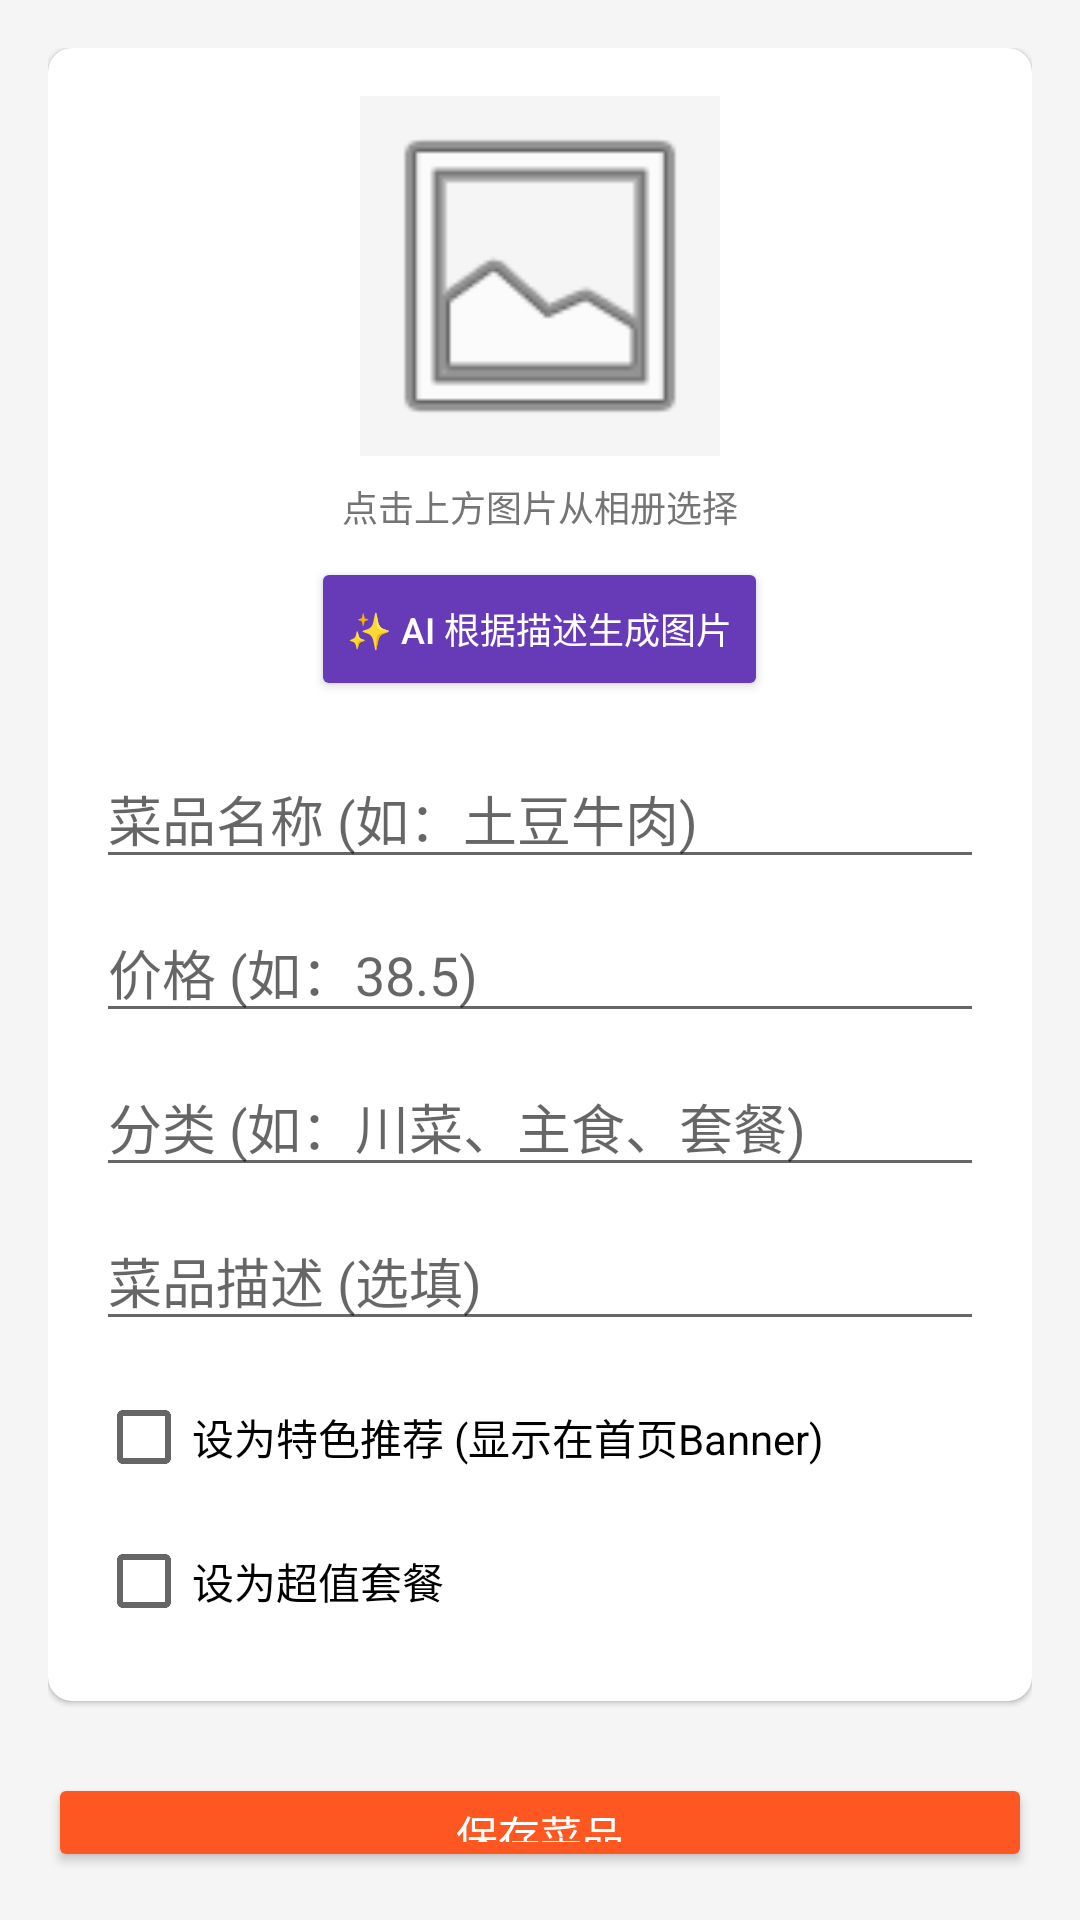

The Android layout XML behind this screen, and the referenced resources:
<!-- AndroidManifest.xml: application theme Theme.DealOrder -->
<!-- res/layout/activity_dish_edit.xml -->
<?xml version="1.0" encoding="utf-8"?>
<LinearLayout xmlns:android="http://schemas.android.com/apk/res/android"
    xmlns:app="http://schemas.android.com/apk/res-auto"
    android:layout_width="match_parent"
    android:layout_height="match_parent"
    android:background="@color/light_gray"
    android:orientation="vertical"
    android:padding="16dp">

    <com.google.android.material.card.MaterialCardView
        android:layout_width="match_parent"
        android:layout_height="wrap_content"
        app:cardCornerRadius="8dp">

        <LinearLayout
            android:layout_width="match_parent"
            android:layout_height="wrap_content"
            android:orientation="vertical"
            android:padding="16dp">

            <ImageView
                android:id="@+id/iv_dish_preview"
                android:layout_width="120dp"
                android:layout_height="120dp"
                android:layout_gravity="center"
                android:layout_marginBottom="8dp"
                android:background="@color/light_gray"
                android:scaleType="centerCrop"
                android:src="@android:drawable/ic_menu_gallery" />

            <TextView
                android:layout_width="wrap_content"
                android:layout_height="wrap_content"
                android:layout_gravity="center"
                android:layout_marginBottom="8dp"
                android:text="点击上方图片从相册选择"
                android:textColor="@color/gray"
                android:textSize="12sp" />

            <Button
                android:id="@+id/btn_ai_generate"
                android:layout_width="wrap_content"
                android:layout_height="wrap_content"
                android:layout_gravity="center"
                android:layout_marginBottom="16dp"
                android:backgroundTint="#673AB7"
                android:text="✨ AI 根据描述生成图片"
                android:textColor="@color/white"
                android:textSize="12sp" />

            <EditText
                android:id="@+id/et_dish_name"
                android:layout_width="match_parent"
                android:layout_height="wrap_content"
                android:hint="菜品名称 (如：土豆牛肉)"
                android:inputType="text" />

            <EditText
                android:id="@+id/et_dish_price"
                android:layout_width="match_parent"
                android:layout_height="wrap_content"
                android:layout_marginTop="8dp"
                android:hint="价格 (如：38.5)"
                android:inputType="numberDecimal" />

            <EditText
                android:id="@+id/et_dish_category"
                android:layout_width="match_parent"
                android:layout_height="wrap_content"
                android:layout_marginTop="8dp"
                android:hint="分类 (如：川菜、主食、套餐)"
                android:inputType="text" />

            <EditText
                android:id="@+id/et_dish_desc"
                android:layout_width="match_parent"
                android:layout_height="wrap_content"
                android:layout_marginTop="8dp"
                android:hint="菜品描述 (选填)"
                android:inputType="textMultiLine"
                android:maxLines="3" />

            <CheckBox
                android:id="@+id/cb_is_featured"
                android:layout_width="match_parent"
                android:layout_height="wrap_content"
                android:layout_marginTop="8dp"
                android:text="设为特色推荐 (显示在首页Banner)" />

            <CheckBox
                android:id="@+id/cb_is_set_meal"
                android:layout_width="match_parent"
                android:layout_height="wrap_content"
                android:text="设为超值套餐" />

        </LinearLayout>
    </com.google.android.material.card.MaterialCardView>

    <Button
        android:id="@+id/btn_save_dish"
        android:layout_width="match_parent"
        android:layout_height="wrap_content"
        android:layout_marginTop="24dp"
        android:backgroundTint="@color/colorPrimary"
        android:text="保存菜品"
        android:textColor="@color/white" />

    <Button
        android:id="@+id/btn_delete_dish"
        android:layout_width="match_parent"
        android:layout_height="wrap_content"
        android:layout_marginTop="8dp"
        android:backgroundTint="@color/red"
        android:text="删除此菜品"
        android:textColor="@color/white"
        android:visibility="gone" />

</LinearLayout>
<!-- resources referenced by this layout -->
<resources>
  <color name="colorPrimary">#FF5722</color>
  <color name="gray">#757575</color>
  <color name="light_gray">#F5F5F5</color>
  <color name="red">#F44336</color>
  <color name="white">#FFFFFF</color>
  <style name="Theme.DealOrder" parent="Theme.MaterialComponents.DayNight.NoActionBar">
          <item name="colorPrimary">@color/colorPrimary</item>
          <item name="colorPrimaryDark">@color/colorPrimaryDark</item>
          <item name="colorAccent">@color/colorAccent</item>
          <item name="android:statusBarColor">@color/colorPrimary</item>
      </style>
  <color name="colorPrimaryDark">#E64A19</color>
  <color name="colorAccent">#FFC107</color>
</resources>
